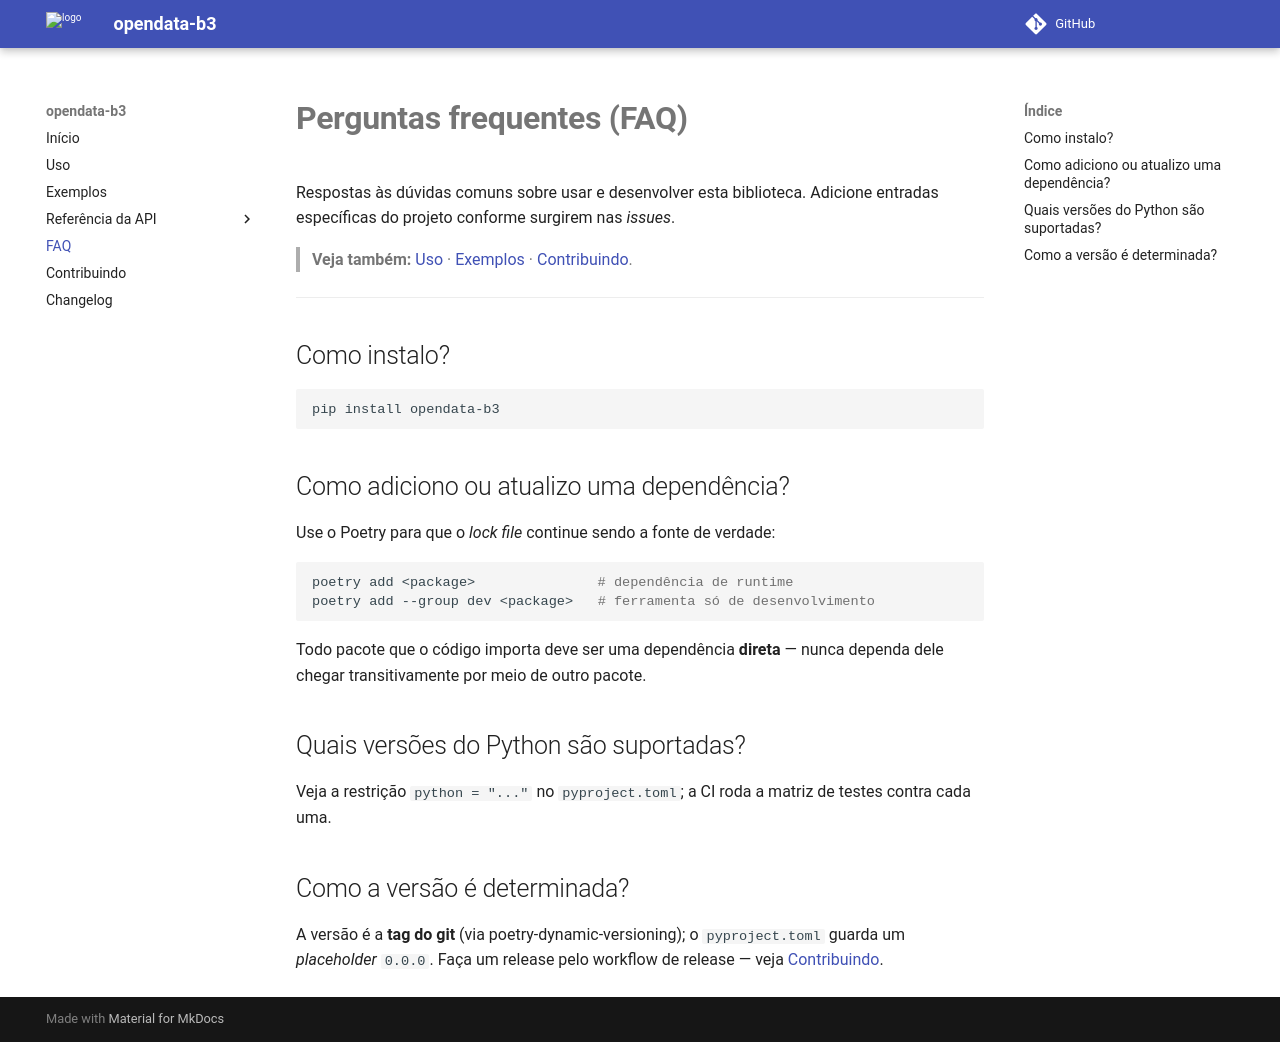

repository: guilhermegor/opendata-b3 · page: 0.3/faq/index.html · generator: mkdocs

# **Perguntas frequentes (FAQ)**

Respostas às dúvidas comuns sobre usar e desenvolver esta biblioteca. Adicione entradas
específicas do projeto conforme surgirem nas _issues_.

> **Veja também:** [Uso](usage.md) · [Exemplos](examples.md) · [Contribuindo](contributing.md).

---

## Como instalo?

```bash
pip install opendata-b3
```

## Como adiciono ou atualizo uma dependência?

Use o Poetry para que o _lock file_ continue sendo a fonte de verdade:

```bash
poetry add <package>               # dependência de runtime
poetry add --group dev <package>   # ferramenta só de desenvolvimento
```

Todo pacote que o código importa deve ser uma dependência **direta** — nunca dependa dele chegar
transitivamente por meio de outro pacote.

## Quais versões do Python são suportadas?

Veja a restrição `python = "..."` no `pyproject.toml`; a CI roda a matriz de testes contra cada
uma.

## Como a versão é determinada?

A versão é a **tag do git** (via poetry-dynamic-versioning); o `pyproject.toml` guarda um
_placeholder_ `0.0.0`. Faça um release pelo workflow de release — veja
[Contribuindo](contributing.md).
